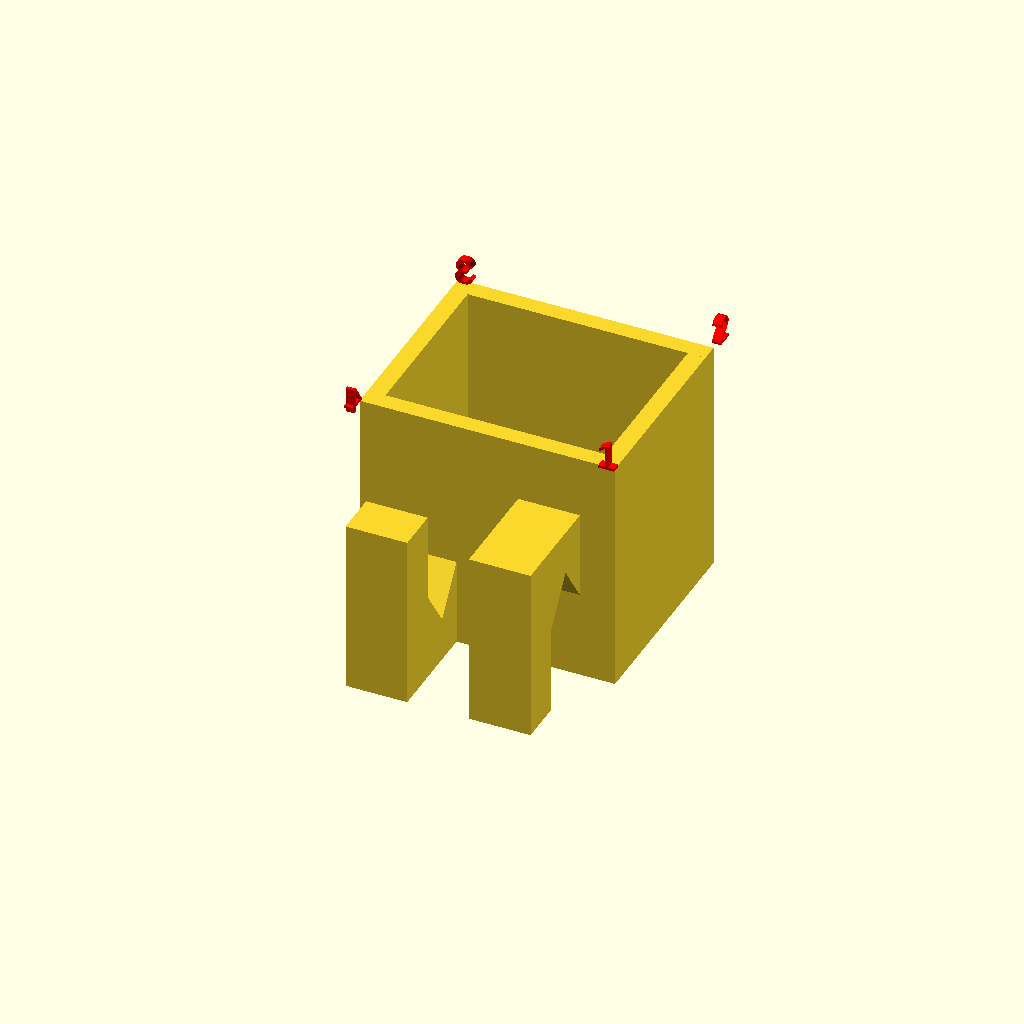
Cell 1 — every parameter at its default value.
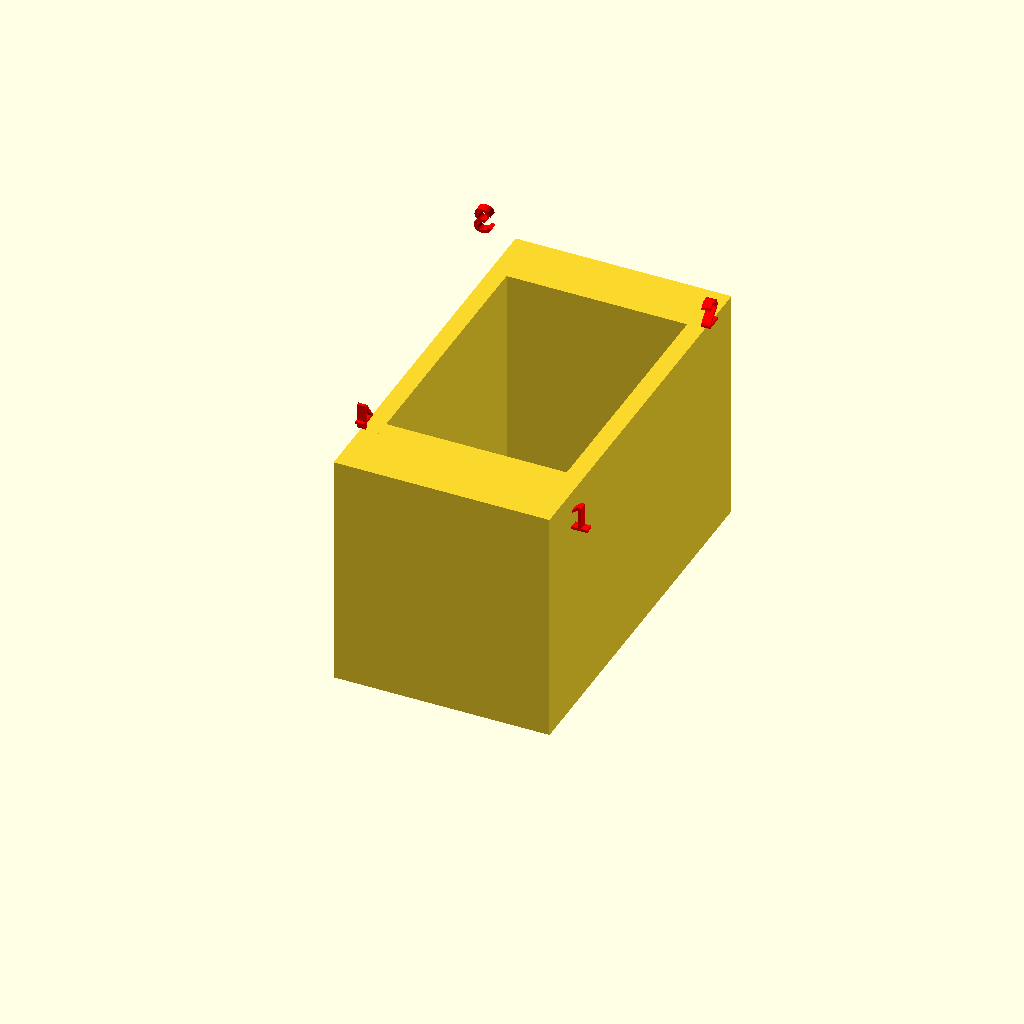
Cell 2 — preset "New set 2".
One fixed orthographic camera (rotation 55°, 0°, 25°; colour scheme Cornfield) for every cell.
Source of the model, Personal/Rectangular Post Mount.scad:
include <lib/mounting_interfaces.scad>;

/* Rect Mount Parameters */
Mount_Width_X = 25; // [10:0.1:200]
Mount_Width_Y = 20; // [10:0.1:200]
Mount_Height = 27; // [10:1:200]

/* [Side 1 Parameters] */
Side1_Thickness = 2; // [0.5:0.5:10]
Side1_Connector_Type = "nwire"; // [none:None, nwire:N-Style Wire Clip, wwire:W-Style Wire Clip, tbscrew:Thread Board Screw Hole, slidelock:Slide Lock Slot, hook:Simple Hook, open:Opening, postclip:Post Mounting Clip, rectholder:Rectangular Holder, circularholder:Circular Holder]

/* [Side 2 Parameters] */
Side2_Thickness = 2; // [0.5:0.5:10]
Side2_Connector_Type = "none"; // [none:None, nwire:N-Style Wire Clip, wwire:W-Style Wire Clip, tbscrew:Thread Board Screw Hole, slidelock:Slide Lock Slot, hook:Simple Hook, open:Opening, postclip:Post Mounting Clip, rectholder:Rectangular Holder, circularholder:Circular Holder]
/* [Side 3 Parameters] */
Side3_Thickness = 2; // [0.5:0.5:10]
Side3_Connector_Type = "none"; // [none:None, nwire:N-Style Wire Clip, wwire:W-Style Wire Clip, tbscrew:Thread Board Screw Hole, slidelock:Slide Lock Slot, hook:Simple Hook, open:Opening, postclip:Post Mounting Clip, rectholder:Rectangular Holder, circularholder:Circular Holder]

/* [Side 4 Parameters] */
Side4_Thickness = 2; // [0.5:0.5:10]
Side4_Connector_Type = "none"; // [none:None, nwire:N-Style Wire Clip, wwire:W-Style Wire Clip, tbscrew:Thread Board Screw Hole, slidelock:Slide Lock Slot, hook:Simple Hook, open:Opening, postclip:Post Mounting Clip, rectholder:Rectangular Holder, circularholder:Circular Holder]


/* [Slot Connector] */
//Standard Large End is 20
Slot_Channel_Width_Large_End = 20; //[1:0.5:50]
//Standard Small End is 15
Slot_Channel_Width_Small_End = 15; //[1:0.5:50]
// If set to zero, will default to Mount_Height
Slot_Height = 27; //[0:1:200]
//Standard Depth is 4
Slot_Depth = 4; //[1:0.5:20]


/* [N Clip Connector] */
Clip_Arm_Width = 7; //[1:0.5:50]
Clip_Arm_Thickness = 5; //[1:0.5:50]
Clip_Opening_Width = 7; //[1:0.5:50]

/* [W Clip Connector] */
W_Clip_Width = 25; //[10:0.5:50]
W_Clip_Depth = 17; //[10:0.5:50]
W_Clip_Height = 27; //[10:0.5:50]

/* [TB Screw Hole Connector] */
Hole_Block_Width = 25; //[10:0.5:100]
Hole_Block_Height = 25; //[10:0.5:100]
Hole_Block_Thickness = 5; //[1:0.5:20]

/* [Post Clip Fastener] */
//If set to zero or negative, will default to Mount_Height
Post_Clip_Height = 27; //[0:1:200]
Clip_Wall_Thickness = 2; //[1:0.5:20]
Connector_Tolerance = 0.1; //[0:0.05:1]
Post_Clip_Mounting_Width_Per_Arm=6; //[1:0.5:20] 
Post_Clip_Mounting_Wall_Thickness=2; //[1:0.5:20] 
Post_Clip_Fastener_Height=20; //[0:1:200]
Post_Clip_Channel_Width=2; //[1:0.5:20]
Post_Clip_Channel_Depth=2; //[1:0.5:20]
Post_Clip_Channel_Stopper_Wall_Thickness=2; //[1:0.5:20]
Post_Clip_Outer_Wall_Thickness=2; //[1:0.5:20]
Post_Clip_Connecter_Tolerance=0.05; //[0:0.05:1]
Post_Clip_Connector_TB_Hole = true;

/* [Simple Hook Connector] */
Hook_Arm_Width = 7; //[1:0.5:50]
Hook_Arm_Thickness = 5; //[1:0.5:50]
Hook_Opening_Width = 7; //[1:0.5:50]

/* [Rectangular Holder Connector] */
Rect_Holder_Width = 20; //[10:0.5:50]
//Height of 0 will default to Mount_Height
Rect_Holder_Height = 0; //[0:0.5:50]
Rect_Holder_Wall_Thickness = 2; //[1:0.5:20]
Rect_Holder_Depth = 40; //[10:0.5:100]
Rect_Holder_Bottom_Floor = false; //[false:true]

/* [Circular Holder Connector] */
Circular_Holder_Diameter = 20; //[10:0.5:50]
//Height of 0 will default to Mount_Height
Circular_Holder_Height = 0; //[0:0.5:50]
Circular_Holder_Wall_Thickness = 2; //[1:0.5:20]
Circular_Holder_Bottom_Floor = false; //[false:true]


drawBox();


// translate([0, -40, 0]) mnt_wireClipTypeW(
//         mountingWallThickness=Side1_Thickness, 
//         mountWidth=Mount_Width_X, 
//         width=Mount_Width_X, 
//         depth=17, 
//         height=Mount_Height
//     );


module drawBox(){
    ghostLabelSize = 3;
    ghostLabelX = max(Mount_Width_X, Mount_Width_Y)/2;
    ghostLabelZ = Mount_Height/2;
    ghostLabelColor = "red";
    rotate([0,0,0]){
        union(){
            // Side 1
            translate([0, -(Mount_Width_Y/2) - Side1_Thickness/2, 0]){
                // % translate([ghostLabelX, -(Side1_Thickness)/2, ghostLabelZ]) rotate([-90,0,180]) color(ghostLabelColor) text("1", size=ghostLabelSize);
                % translate([ghostLabelX, -(Side1_Thickness)/2, ghostLabelZ]) rotate([90,0,0]) color(ghostLabelColor) text("1", size=ghostLabelSize);
                if(Side1_Connector_Type == "none"){
                    boxSideFlat(mountingWallThickness=Side1_Thickness, side=1);
                } else if(Side1_Connector_Type == "nwire"){
                    boxSideWireClipNType(mountingWallThickness=Side1_Thickness, side=1);
                } else if(Side1_Connector_Type == "tbscrew"){
                    boxSideTBScrewHole(mountingWallThickness=Side1_Thickness, side=1);
                } else if(Side1_Connector_Type == "slidelock"){
                    boxSideSlideLockSlot(mountingWallThickness=Side1_Thickness, side=1);
                } else if(Side1_Connector_Type == "hook"){
                    boxSideSimpleHook(mountingWallThickness=Side1_Thickness, side=1);
                } else if(Side1_Connector_Type == "wwire"){
                    boxSideWireClipWType(mountingWallThickness=Side1_Thickness, side=1);
                } else if(Side1_Connector_Type == "open"){
                    boxSideFlat(mountingWallThickness=0, side=1);
                } else if(Side1_Connector_Type == "postclip"){
                    boxSidePostClip(mountingWallThickness=Side1_Thickness, side=1);
                } else if(Side1_Connector_Type == "rectholder"){
                    boxSideRectHolder(mountingWallThickness=Side1_Thickness, side=1);
                } else if(Side1_Connector_Type == "circularholder"){
                    boxSideCircularHolder(mountingWallThickness=Side1_Thickness, side=1);
                }
            }
            // Side 2
            translate([(Mount_Width_X/2) + Side2_Thickness/2, 0, 0]){
                rotate([0,0,90]){
                    % translate([ghostLabelX, -(Side2_Thickness)/2, ghostLabelZ]) rotate([90,0,0]) color(ghostLabelColor) text("2", size=ghostLabelSize);
                    if(Side2_Connector_Type == "none"){
                        boxSideFlat(mountingWallThickness=Side2_Thickness, side=2);
                    } else if(Side2_Connector_Type == "nwire"){
                        boxSideWireClipNType(mountingWallThickness=Side2_Thickness, side=2);
                    } else if(Side2_Connector_Type == "tbscrew"){
                        boxSideTBScrewHole(mountingWallThickness=Side2_Thickness, side=2);
                    } else if(Side2_Connector_Type == "slidelock"){
                        boxSideSlideLockSlot(mountingWallThickness=Side2_Thickness, side=2);
                    } else if(Side2_Connector_Type == "hook"){
                        boxSideSimpleHook(mountingWallThickness=Side2_Thickness, side=2);
                    } else if(Side2_Connector_Type == "wwire"){
                        boxSideWireClipWType(mountingWallThickness=Side2_Thickness, side=2);
                    } else if(Side2_Connector_Type == "postclip"){
                        boxSidePostClip(mountingWallThickness=Side2_Thickness, side=2);
                    } else if(Side2_Connector_Type == "rectholder"){
                        boxSideRectHolder(mountingWallThickness=Side2_Thickness, side=2);
                    } else if(Side2_Connector_Type == "circularholder"){
                        boxSideCircularHolder(mountingWallThickness=Side2_Thickness, side=2);
                    }

                }
            }
            // Side 3
            translate([0, Mount_Width_Y/2 + Side3_Thickness/2, 0]){
                rotate([0,0,180]){
                    % translate([ghostLabelX, -(Side3_Thickness)/2, ghostLabelZ]) rotate([90,0,0]) color(ghostLabelColor) text("3", size=ghostLabelSize);
                    if(Side3_Connector_Type == "none"){
                        boxSideFlat(mountingWallThickness=Side3_Thickness, side=3);
                    } else if(Side3_Connector_Type == "nwire"){
                        boxSideWireClipNType(mountingWallThickness=Side3_Thickness, side=3);
                    } else if(Side3_Connector_Type == "tbscrew"){
                        boxSideTBScrewHole(mountingWallThickness=Side3_Thickness, side=3);
                    } else if(Side3_Connector_Type == "slidelock"){
                        boxSideSlideLockSlot(mountingWallThickness=Side3_Thickness, side=3);
                    } else if(Side3_Connector_Type == "hook"){
                        boxSideSimpleHook(mountingWallThickness=Side3_Thickness, side=3);
                    } else if(Side3_Connector_Type == "wwire"){
                        boxSideWireClipWType(mountingWallThickness=Side3_Thickness, side=3);
                    } else if(Side3_Connector_Type == "postclip"){
                        boxSidePostClip(mountingWallThickness=Side3_Thickness, side=3);
                    } else if(Side3_Connector_Type == "rectholder"){
                        boxSideRectHolder(mountingWallThickness=Side3_Thickness, side=3);
                    } else if(Side3_Connector_Type == "circularholder"){
                        boxSideCircularHolder(mountingWallThickness=Side3_Thickness, side=3);
                    }
                }
            }
        }
        // Side 4
        translate([-(Mount_Width_X/2) - Side4_Thickness/2, 0, 0]){
            rotate([0,0,-90]){
                % translate([ghostLabelX, -(Side4_Thickness)/2, ghostLabelZ]) rotate([90,0,0]) color(ghostLabelColor) text("4", size=ghostLabelSize);
                if(Side4_Connector_Type == "none"){
                    boxSideFlat(mountingWallThickness=Side4_Thickness, side=4);
                } else if(Side4_Connector_Type == "nwire"){
                    boxSideWireClipNType(mountingWallThickness=Side4_Thickness, side=4);
                } else if(Side4_Connector_Type == "tbscrew"){
                    boxSideTBScrewHole(mountingWallThickness=Side4_Thickness, side=4);
                } else if(Side4_Connector_Type == "slidelock"){
                    boxSideSlideLockSlot(mountingWallThickness=Side4_Thickness, side=4);
                } else if(Side4_Connector_Type == "hook"){
                    boxSideSimpleHook(mountingWallThickness=Side4_Thickness, side=4);
                } else if(Side4_Connector_Type == "wwire"){
                    boxSideWireClipWType(mountingWallThickness=Side4_Thickness, side=4);
                } else if(Side4_Connector_Type == "postclip"){
                    boxSidePostClip(mountingWallThickness=Side4_Thickness, side=4);
                } else if(Side4_Connector_Type == "rectholder"){
                    boxSideRectHolder(mountingWallThickness=Side4_Thickness, side=4);
                } else if(Side4_Connector_Type == "circularholder"){
                    boxSideCircularHolder(mountingWallThickness=Side4_Thickness, side=4);
                }
            }
        }
    }
    
}



module boxSideWireClipWType(mountingWallThickness=2, depth=W_Clip_Depth, height=W_Clip_Height, width=W_Clip_Width, side=1){
    width = (side == 1 || side == 3) ? Mount_Width_X + Side2_Thickness + Side4_Thickness : Mount_Width_Y + Side1_Thickness + Side3_Thickness;
    mnt_wireClipTypeW(
        mountingWallThickness=mountingWallThickness, 
        mountWidth=width, 
        width=width, 
        depth=depth, 
        height=height
    );
    
}   


module boxSideWireClipNType(mountingWallThickness=2, side=1){
    width = (side == 1 || side == 3) ? Mount_Width_X + Side2_Thickness + Side4_Thickness : Mount_Width_Y + Side1_Thickness + Side3_Thickness;
    mnt_wireClipTypeN(
        mountingWallThickness = mountingWallThickness, 
        mountWidth = width, 
        mountingWallHeight = Mount_Height, 
        clipArmWidth = Clip_Arm_Width, 
        clipOpeningWidth = Clip_Opening_Width, 
        clipArmThickness = Clip_Arm_Thickness
    );

}

module boxSideTBScrewHole(mountingWallThickness=2, side=1){
    width = (side == 1 || side == 3) ? Mount_Width_X + Side2_Thickness + Side4_Thickness : Mount_Width_Y + Side1_Thickness + Side3_Thickness;
    //mountWidth=20, mountingWallThickness=2, mountingWallHeight=20, holeBlockWidth=-1, holeBlockHeight=-1, holeBlockThickness=0, generateComponent = true, generateHole = false
    translate([0,0,0]){
        rotate([0, 0, 0]){
            // mnts_tBScrewHole(mountingWallThickness=mountingWallThickness, width=width, height=Mount_Height, baseThickness=Base_Thickness);
            mnt_tBScrewHole(
                mountWidth=width, 
                mountingWallThickness=mountingWallThickness, 
                mountingWallHeight=Mount_Height, 
                holeBlockWidth=Hole_Block_Width, 
                holeBlockHeight=Hole_Block_Height, 
                holeBlockThickness=Hole_Block_Thickness, 
                generateComponent = true, 
                generateHole = false
            );
        }
    }
}

module boxSideFlat(mountingWallThickness=2, side=1){
    width = (side == 1 || side == 3) ? Mount_Width_X + Side2_Thickness + Side4_Thickness : Mount_Width_Y + Side1_Thickness + Side3_Thickness;
    //xTranslation = (side == 1 || side == 3) ? -width/2 : Side1_Thickness/2-Side4_Thickness/2;
    xTranslation = side == 4 ? (Side1_Thickness/2-Side3_Thickness/2) :
        side == 3 ? -(Side2_Thickness/2-Side4_Thickness/2) :
        side == 2 ? -(Side1_Thickness/2-Side3_Thickness/2) : 
        -(Side4_Thickness/2-Side2_Thickness/2);
    yTranslation = side == 4 ? 0 :
        side == 3 ? (Side2_Thickness/2-Side4_Thickness/2) :
        side == 2 ? (Side2_Thickness/2-Side4_Thickness/2) : 
        -(Side2_Thickness/2-Side4_Thickness/2);
    // yTranslation = (side == 1 || side == 3) ? -width/2 : 0;
    // height = side == 2 ? Mount_Height+10 : Mount_Height;
    height = Mount_Height;
    translate([xTranslation, 0, 0]){
        rotate([90,0,0]){
            cube([width, height, mountingWallThickness], center=true);
        }
    }
}

    
module boxSideSlideLockSlot(mountingWallThickness=2, slotWidthLarge=Slot_Channel_Width_Large_End, slotWidthSmall=Slot_Channel_Width_Small_End, slotDepth=Slot_Depth, slotHeight=Slot_Height, side=1){
    width = (side == 1 || side == 3) ? Mount_Width_X + Side2_Thickness + Side4_Thickness : Mount_Width_Y + Side1_Thickness + Side3_Thickness;
    height = (slotHeight > 0) ? slotHeight : Mount_Height;
    mnt_slideLockSlot(mountingWallThickness = mountingWallThickness, mountWidth = width, mountingWallHeight = Mount_Height, slotWidthLarge = slotWidthLarge, slotWidthSmall = slotWidthSmall, slotDepth = slotDepth, slotHeight = height);
}
    
    
module boxSidePostClip(mountingWallThickness=2, generateFastener=true, generateSideClip=true, side=1){
    width = (side == 1 || side == 3) ? Mount_Width_X + Side2_Thickness + Side4_Thickness : Mount_Width_Y + Side1_Thickness + Side3_Thickness;
    height = (Post_Clip_Height > 0) ? Post_Clip_Height : Mount_Height;
    // mnt_postClip(mountingWallThickness = mountingWallThickness, mountWidth = width, mountingWallHeight = Mount_Height, generateFastener = generateFastener, generateSideClip = generateSideClip, height = height, clipWallThickness=Clip_Wall_Thickness, connectorTolerance = Connector_Tolerance);
    mnt_slideLockFastener(
        mountWidth=width, 
        mountingWallWidthPerArm=Post_Clip_Mounting_Width_Per_Arm, 
        mountingWallThickness=mountingWallThickness, 
        mountingWallHeight=Mount_Height,
        fastenerMountHeight=height, 
        channelWidth=Post_Clip_Channel_Width, 
        channelDepth=Post_Clip_Channel_Depth, 
        channelStopperWallThickness=Post_Clip_Channel_Stopper_Wall_Thickness, 
        outerWallThickness=Post_Clip_Outer_Wall_Thickness, 
        generateFastener = true, 
        generateFastenerClip = true, 
        generateHole = false, 
        connectorClipTolerance = Post_Clip_Connecter_Tolerance, 
        connectorClipThreadboardHole=Post_Clip_Connector_TB_Hole
    );
    // mnts_postClip(wallThickness=wallThickness, width=width, height=Mount_Height, baseThickness=Base_Thickness, generateFastener=generateFastener, generateSideClip=generateSideClip);
    
}

module boxSideSimpleHook(mountingWallThickness=2, armWidth=Hook_Arm_Width, openingWidth=Hook_Opening_Width, armThickness=Hook_Arm_Thickness, side=1){
    width = (side == 1 || side == 3) ? Mount_Width_X + Side2_Thickness + Side4_Thickness : Mount_Width_Y + Side1_Thickness + Side3_Thickness;
    mnt_simpleHook(mountingWallThickness = mountingWallThickness, mountWidth = width, mountingWallHeight = Mount_Height, clipArmWidth = armWidth, clipOpeningWidth=openingWidth, clipArmThickness = armThickness);
}

module boxSideRectHolder(mountingWallThickness=2, holderWidth=Rect_Holder_Width, holderHeight=Rect_Holder_Height, holderWallThickness=Rect_Holder_Wall_Thickness, holderDepth=Rect_Holder_Depth, bottomFloor=Rect_Holder_Bottom_Floor, side=1){
    width = (side == 1 || side == 3) ? Mount_Width_X + Side2_Thickness + Side4_Thickness : Mount_Width_Y + Side1_Thickness + Side3_Thickness;
    holderHeight = (holderHeight > 0) ? holderHeight : Mount_Height;
    mnt_rectHolder(
        mountWidth=width, 
        mountingWallThickness=mountingWallThickness, 
        mountingWallHeight=Mount_Height, 
        holderWidth = holderWidth, 
        holderHeight = holderHeight, 
        holderWallThickness = holderWallThickness, 
        holderDepth = holderDepth,
        bottomFloor = bottomFloor
    );
}   

module boxSideCircularHolder(mountingWallThickness=2, holderWidth=Circular_Holder_Diameter, holderHeight=Circular_Holder_Height, holderWallThickness=Circular_Holder_Wall_Thickness, bottomFloor=Circular_Holder_Bottom_Floor, side=1){
    width = (side == 1 || side == 3) ? Mount_Width_X : Mount_Width_Y;
    holderHeight = (holderHeight > 0) ? holderHeight : Mount_Height;
    mnt_circularHolder(
        mountWidth=width, 
        mountingWallThickness=mountingWallThickness, 
        mountingWallHeight=Mount_Height, 
        holderDiameter = holderWidth, 
        holderHeight = holderHeight, 
        holderWallThickness = holderWallThickness, 
        bottomFloor = bottomFloor
    );
}   

testing=false;
if(testing){
    // mnt_slideLockSlot(
    //     mountingWallThickness = 20, 
    //     mountWidth = 40, 
    //     mountingWallHeight = 27, 
    //     slotWidthLarge = 30, 
    //     slotWidthSmall = 5, 
    //     slotDepth = 10, 
    //     slotHeight = 20);


    // mnt_postClip(
    //     mountingWallThickness = 15, 
    //     mountWidth = 30, 
    //     mountingWallHeight = 27, 
    //     generateFastener = true, 
    //     generateSideClip = true, 
    //     width = 25, 
    //     height = 20, 
    //     clipWallThickness=2, 
    //     connectorTolerance = 0.1
    // );

    // mnt_slideLockFastener(
    //     mountWidth=30, 
    //     mountingWallWidthPerArm=4, 
    //     mountingWallThickness=2, 
    //     fastenerMountHeight=30, 
    //     channelWidth=4, 
    //     channelDepth=3, 
    //     channelStopperWallThickness=2, 
    //     outerWallThickness=2,
    //     connectorClipTolerance = 0.15,
    //     generateFastener=true,
    //     generateHole=false,
    //     generateFastenerClip=true
    // );

    // mnt_screwFastener(
    //     mountWidth=20, 
    //     mountingWallThickness=10, 
    //     fastenerWallThickness=2,
    //     fastenerMountHeight=30, 
    //     screwHeadDiameter=6, 
    //     screwHeadDepth=3, 
    //     screwHoleDepth=10, 
    //     generateFastener=true, 
    //     generateHole=false
    // );

    // mnt_TBScrewFastener(
    //     mountWidth=20, 
    //     mountingWallThickness=20, 
    //     fastenerWallThickness=2, 
    //     fastenerMountHeight=20, 
    //     fastenerArmLength = 20, 
    //     generateFastener = true, 
    //     generateHole = false
    // );

    // mnt_tBScrewHole(
    //     mountWidth=30, 
    //     mountingWallThickness=2, 
    //     mountingWallHeight=40, 
    //     holeBlockWidth=25, 
    //     holeBlockHeight=25, 
    //     holeBlockThickness=5, 
    //     generateComponent = Generate_Component, 
    //     generateHole = Generate_Hole
    // );

    // mnt_rectHolder(
    //     mountWidth=30, 
    //     mountingWallThickness=10, 
    //     mountingWallHeight=30, 
    //     holderWidth = 20, 
    //     holderHeight = 20, 
    //     holderWallThickness = 2, 
    //     holderDepth = 40,
    //     bottomFloor = false
    // );


    // mnt_circularHolder(
    //     mountWidth = 20, 
    //     mountingWallHeight=40, 
    //     mountingWallThickness = 10, 
    //     holderDiameter = 40, 
    //     holderHeight = 20, 
    //     holderWallThickness = 1, 
    //     bottomFloor=false
    // );


}
Customizer parameters (derived from the source; name, type, default, range or options):
Mount_Width_X: number, default 25, range 10 to 200, step 0.1
Mount_Width_Y: number, default 20, range 10 to 200, step 0.1
Mount_Height: number, default 27, range 10 to 200, step 1
Side1_Thickness: number, default 2, range 0.5 to 10, step 0.5
Side1_Connector_Type: string, default "nwire", options "none", "nwire", "wwire", "tbscrew", "slidelock", "hook", "open", "postclip", "rectholder", "circularholder"
Side2_Thickness: number, default 2, range 0.5 to 10, step 0.5
Side2_Connector_Type: string, default "none", options "none", "nwire", "wwire", "tbscrew", "slidelock", "hook", "open", "postclip", "rectholder", "circularholder"
Side3_Thickness: number, default 2, range 0.5 to 10, step 0.5
Side3_Connector_Type: string, default "none", options "none", "nwire", "wwire", "tbscrew", "slidelock", "hook", "open", "postclip", "rectholder", "circularholder"
Side4_Thickness: number, default 2, range 0.5 to 10, step 0.5
Side4_Connector_Type: string, default "none", options "none", "nwire", "wwire", "tbscrew", "slidelock", "hook", "open", "postclip", "rectholder", "circularholder"
Slot_Channel_Width_Large_End: number, default 20, range 1 to 50, step 0.5
Slot_Channel_Width_Small_End: number, default 15, range 1 to 50, step 0.5
Slot_Height: number, default 27, range 0 to 200, step 1
Slot_Depth: number, default 4, range 1 to 20, step 0.5
Clip_Arm_Width: number, default 7, range 1 to 50, step 0.5
Clip_Arm_Thickness: number, default 5, range 1 to 50, step 0.5
Clip_Opening_Width: number, default 7, range 1 to 50, step 0.5
W_Clip_Width: number, default 25, range 10 to 50, step 0.5
W_Clip_Depth: number, default 17, range 10 to 50, step 0.5
W_Clip_Height: number, default 27, range 10 to 50, step 0.5
Hole_Block_Width: number, default 25, range 10 to 100, step 0.5
Hole_Block_Height: number, default 25, range 10 to 100, step 0.5
Hole_Block_Thickness: number, default 5, range 1 to 20, step 0.5
Post_Clip_Height: number, default 27, range 0 to 200, step 1
Clip_Wall_Thickness: number, default 2, range 1 to 20, step 0.5
Connector_Tolerance: number, default 0.1, range 0 to 1, step 0.05
Post_Clip_Mounting_Width_Per_Arm: number, default 6, range 1 to 20, step 0.5
Post_Clip_Mounting_Wall_Thickness: number, default 2, range 1 to 20, step 0.5
Post_Clip_Fastener_Height: number, default 20, range 0 to 200, step 1
Post_Clip_Channel_Width: number, default 2, range 1 to 20, step 0.5
Post_Clip_Channel_Depth: number, default 2, range 1 to 20, step 0.5
Post_Clip_Channel_Stopper_Wall_Thickness: number, default 2, range 1 to 20, step 0.5
Post_Clip_Outer_Wall_Thickness: number, default 2, range 1 to 20, step 0.5
Post_Clip_Connecter_Tolerance: number, default 0.05, range 0 to 1, step 0.05
Post_Clip_Connector_TB_Hole: bool, default true
Hook_Arm_Width: number, default 7, range 1 to 50, step 0.5
Hook_Arm_Thickness: number, default 5, range 1 to 50, step 0.5
Hook_Opening_Width: number, default 7, range 1 to 50, step 0.5
Rect_Holder_Width: number, default 20, range 10 to 50, step 0.5
Rect_Holder_Height: number, default 0, range 0 to 50, step 0.5
Rect_Holder_Wall_Thickness: number, default 2, range 1 to 20, step 0.5
Rect_Holder_Depth: number, default 40, range 10 to 100, step 0.5
Rect_Holder_Bottom_Floor: bool, default false
Circular_Holder_Diameter: number, default 20, range 10 to 50, step 0.5
Circular_Holder_Height: number, default 0, range 0 to 50, step 0.5
Circular_Holder_Wall_Thickness: number, default 2, range 1 to 20, step 0.5
Circular_Holder_Bottom_Floor: bool, default false
